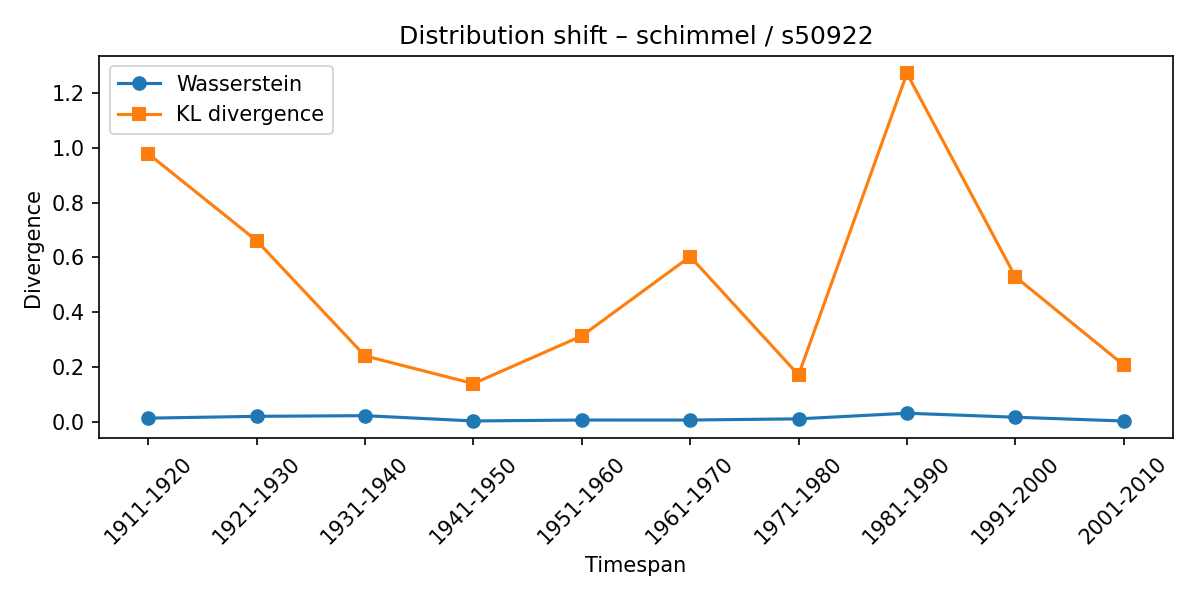

Data behind this chart, as committed beside it:
synset, lexeme, from_timespan, to_timespan, wasserstein, kl_divergence
s50922, schimmel, 1901-1910, 1911-1920, 0.01457, 0.9777
s50922, schimmel, 1911-1920, 1921-1930, 0.02124, 0.6612
s50922, schimmel, 1921-1930, 1931-1940, 0.02369, 0.2413
s50922, schimmel, 1931-1940, 1941-1950, 0.004352, 0.1405
s50922, schimmel, 1941-1950, 1951-1960, 0.007769, 0.314
s50922, schimmel, 1951-1960, 1961-1970, 0.00772, 0.6031
s50922, schimmel, 1961-1970, 1971-1980, 0.01202, 0.1719
s50922, schimmel, 1971-1980, 1981-1990, 0.03258, 1.27
s50922, schimmel, 1981-1990, 1991-2000, 0.01799, 0.5296
s50922, schimmel, 1991-2000, 2001-2010, 0.004193, 0.208
